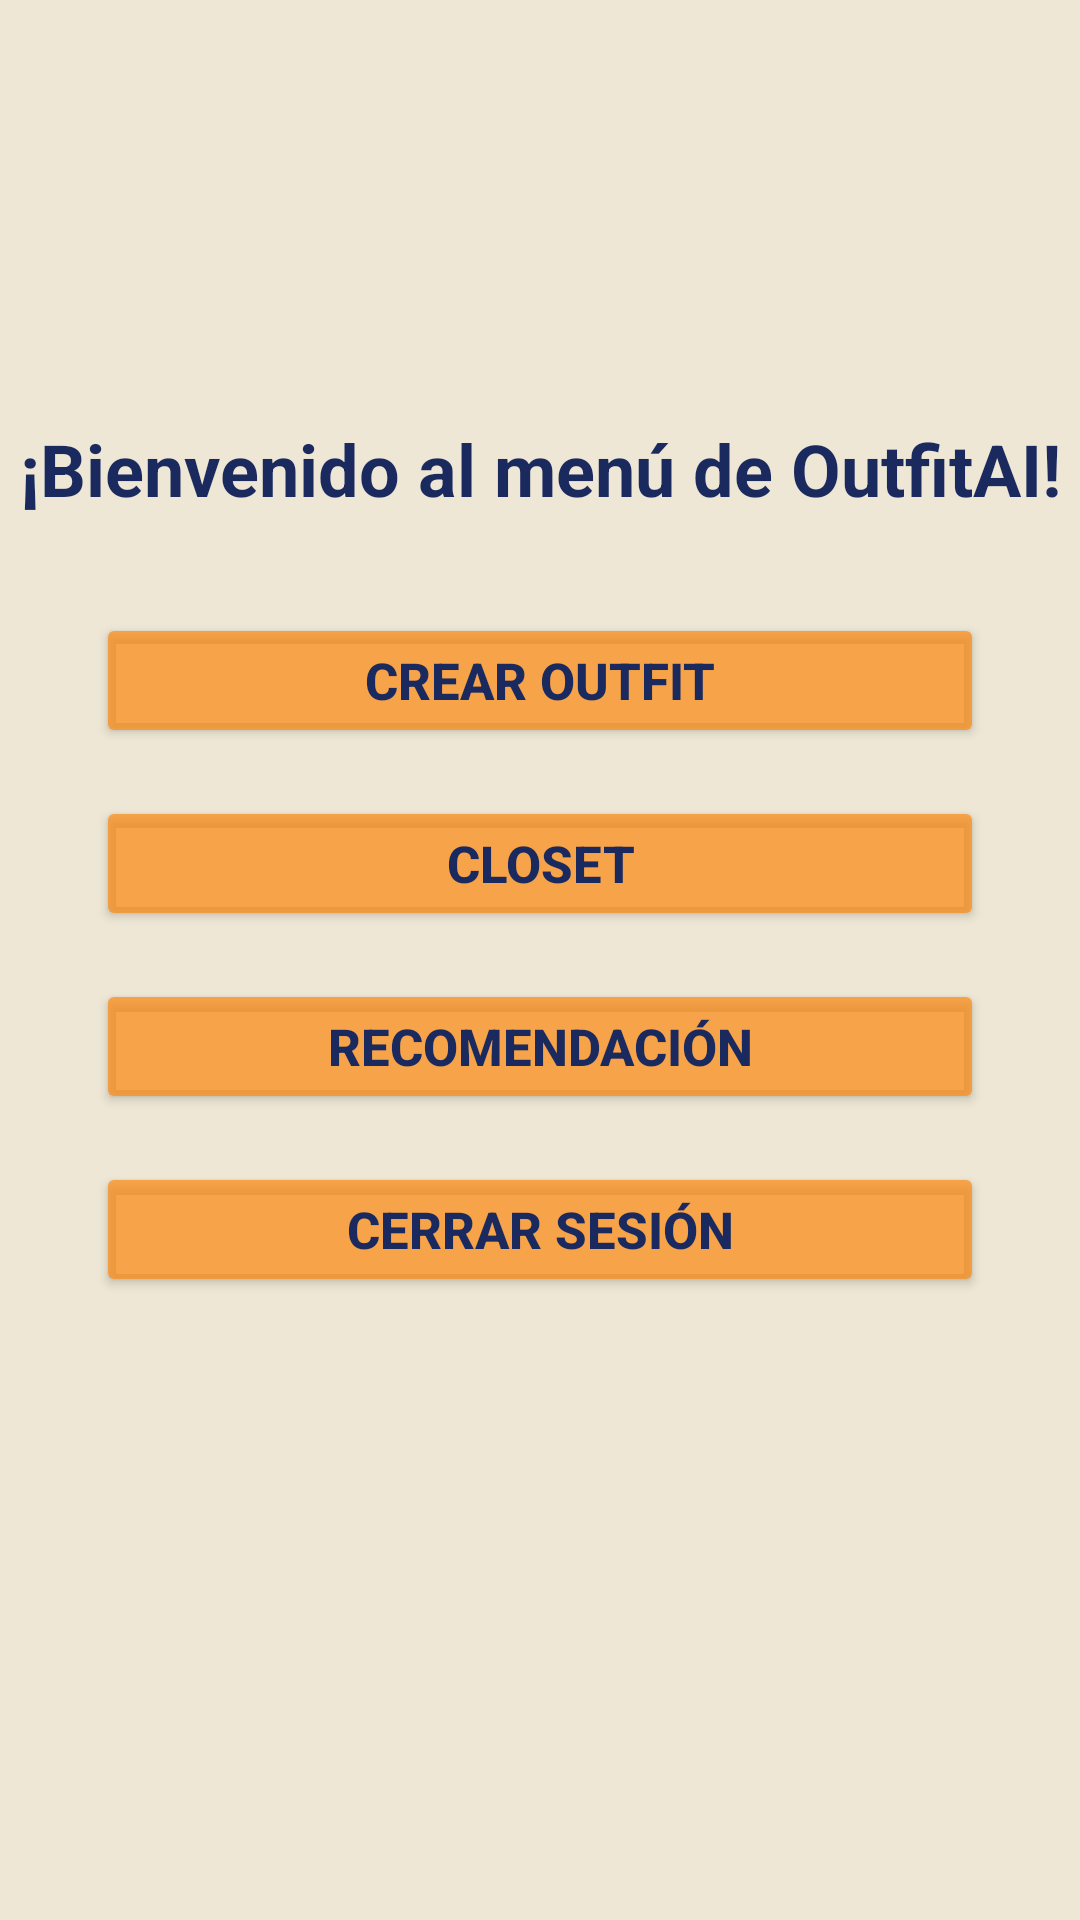

Layout XML and referenced resources for this Android screen:
<!-- AndroidManifest.xml: application theme Theme.OutfitIA -->
<!-- res/layout/activity_pantalla_principal.xml -->
<?xml version="1.0" encoding="utf-8"?>
<androidx.constraintlayout.widget.ConstraintLayout xmlns:android="http://schemas.android.com/apk/res/android"
    xmlns:app="http://schemas.android.com/apk/res-auto"
    xmlns:tools="http://schemas.android.com/tools"
    android:id="@+id/menu"
    android:layout_width="match_parent"
    android:layout_height="match_parent"
    android:background="@color/fondo"
    android:orientation="vertical"

    tools:context=".PantallaPrincipalActivity">

    <TextView
        android:id="@+id/txtmenu"
        android:layout_width="wrap_content"
        android:layout_height="wrap_content"
        android:layout_marginTop="140dp"
        android:text="¡Bienvenido al menú de OutfitAI!"
        android:textColor="@color/letra"
        android:textSize="24sp"
        android:textStyle="bold"
        app:layout_constraintEnd_toEndOf="parent"
        app:layout_constraintStart_toStartOf="parent"
        app:layout_constraintTop_toTopOf="parent"
        />


    <Button
        android:id="@+id/btnCrearOutfit"
        android:layout_width="0dp"
        android:layout_height="45dp"
        android:layout_marginHorizontal="32dp"
        android:layout_marginTop="32dp"
        android:backgroundTint="@color/botones"
        android:text="Crear Outfit"
        android:textColor="@color/letra"
        android:textSize="17sp"
        android:textStyle="bold"
        app:layout_constraintTop_toBottomOf="@id/txtmenu"
        app:layout_constraintStart_toStartOf="parent"
        app:layout_constraintEnd_toEndOf="parent"/>

    <Button
        android:id="@+id/btnCloset"
        android:layout_width="0dp"
        android:layout_height="45dp"
        android:layout_marginHorizontal="32dp"
        android:layout_marginTop="16dp"
        android:backgroundTint="@color/botones"
        android:text="Closet"
        android:textColor="@color/letra"
        android:textSize="17sp"
        android:textStyle="bold"
        app:layout_constraintTop_toBottomOf="@id/btnCrearOutfit"
        app:layout_constraintStart_toStartOf="parent"
        app:layout_constraintEnd_toEndOf="parent"/>

    <Button
        android:id="@+id/btnRecomendacion"
        android:layout_width="0dp"
        android:layout_height="45dp"
        android:layout_marginHorizontal="32dp"
        android:layout_marginTop="16dp"
        android:backgroundTint="@color/botones"
        android:text="Recomendación"
        android:textColor="@color/letra"
        android:textSize="17sp"
        android:textStyle="bold"
        app:layout_constraintTop_toBottomOf="@id/btnCloset"
        app:layout_constraintStart_toStartOf="parent"
        app:layout_constraintEnd_toEndOf="parent"/>

    <Button
        android:id="@+id/cerrarSesion"
        android:layout_width="0dp"
        android:layout_height="45dp"
        android:layout_marginHorizontal="32dp"
        android:layout_marginTop="16dp"
        android:backgroundTint="@color/botones"
        android:text="Cerrar Sesión"
        android:textColor="@color/letra"
        android:textSize="17sp"
        android:textStyle="bold"
        app:layout_constraintTop_toBottomOf="@id/btnRecomendacion"
        app:layout_constraintStart_toStartOf="parent"
        app:layout_constraintEnd_toEndOf="parent"/>

</androidx.constraintlayout.widget.ConstraintLayout>
<!-- resources referenced by this layout -->
<resources>
  <color name="botones">#BAFB8B17</color>
  <color name="fondo">#5ED9C796</color>
  <color name="letra">#1A2A5F</color>
  <style name="Theme.OutfitIA" parent="android:Theme.Material.Light.NoActionBar" />
</resources>
